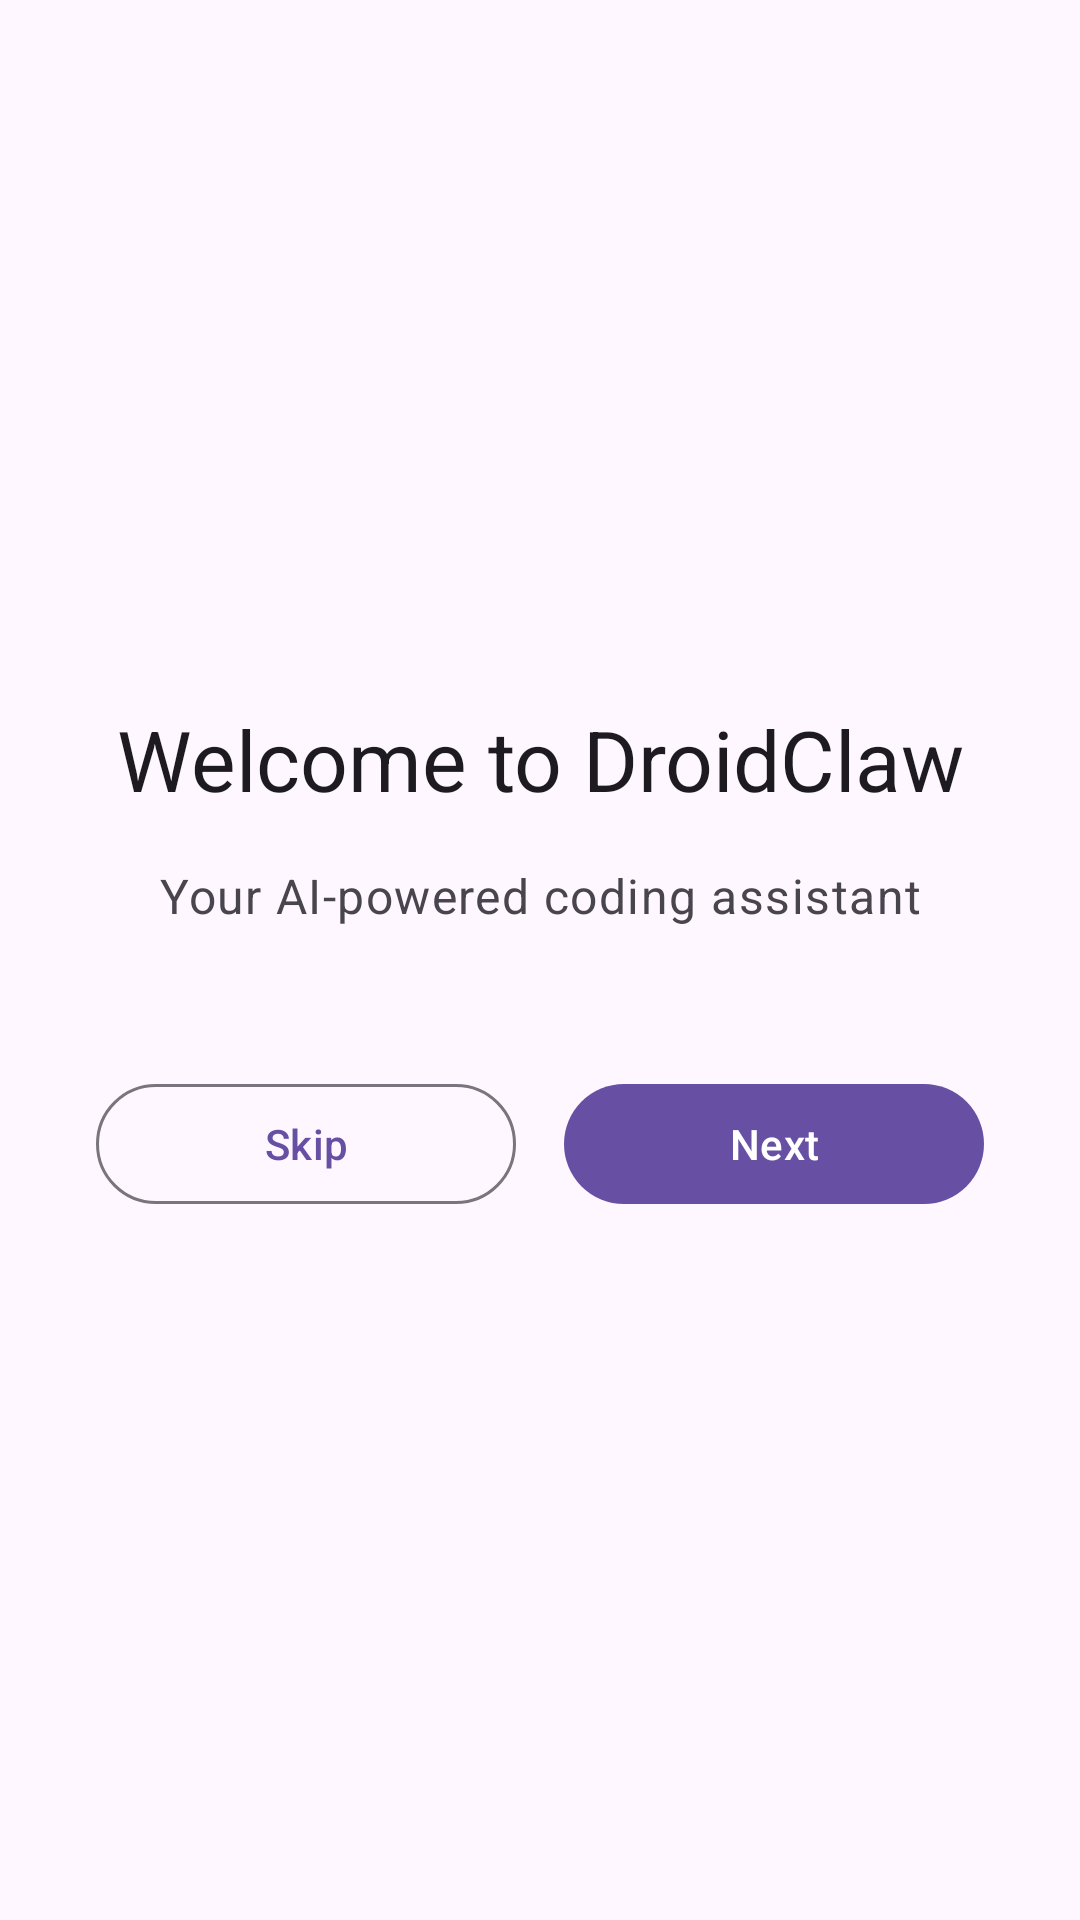

Write the Android layout XML for this screen, with the resource values it uses.
<!-- AndroidManifest.xml: application theme Theme.DroidClaw -->
<!-- res/layout/fragment_onboarding.xml -->
<?xml version="1.0" encoding="utf-8"?>
<FrameLayout xmlns:android="http://schemas.android.com/apk/res/android"
    xmlns:app="http://schemas.android.com/apk/res-auto"
    android:layout_width="match_parent"
    android:layout_height="match_parent"
    android:background="?attr/colorSurface">

    
    <LinearLayout
        android:id="@+id/section_welcome"
        android:layout_width="match_parent"
        android:layout_height="match_parent"
        android:orientation="vertical"
        android:gravity="center"
        android:padding="32dp"
        android:visibility="visible">

        <TextView
            android:layout_width="wrap_content"
            android:layout_height="wrap_content"
            android:text="@string/onboarding_welcome_title"
            android:textAppearance="?attr/textAppearanceHeadlineMedium"
            android:textColor="?attr/colorOnSurface"
            android:gravity="center" />

        <TextView
            android:layout_width="wrap_content"
            android:layout_height="wrap_content"
            android:layout_marginTop="16dp"
            android:text="@string/onboarding_welcome_subtitle"
            android:textAppearance="?attr/textAppearanceBodyLarge"
            android:textColor="?attr/colorOnSurfaceVariant"
            android:gravity="center" />

        <LinearLayout
            android:layout_width="match_parent"
            android:layout_height="wrap_content"
            android:layout_marginTop="48dp"
            android:orientation="horizontal"
            android:gravity="center">

            <com.google.android.material.button.MaterialButton
                android:id="@+id/btn_skip_1"
                android:layout_width="0dp"
                android:layout_height="wrap_content"
                android:layout_weight="1"
                android:layout_marginEnd="8dp"
                android:text="@string/onboarding_skip"
                style="@style/Widget.Material3.Button.OutlinedButton" />

            <com.google.android.material.button.MaterialButton
                android:id="@+id/btn_next_1"
                android:layout_width="0dp"
                android:layout_height="wrap_content"
                android:layout_weight="1"
                android:layout_marginStart="8dp"
                android:text="@string/onboarding_next" />

        </LinearLayout>

    </LinearLayout>

    
    <ScrollView
        android:id="@+id/section_name"
        android:layout_width="match_parent"
        android:layout_height="match_parent"
        android:visibility="gone">

        <LinearLayout
            android:layout_width="match_parent"
            android:layout_height="wrap_content"
            android:orientation="vertical"
            android:padding="32dp">

            <TextView
                android:layout_width="wrap_content"
                android:layout_height="wrap_content"
                android:text="@string/onboarding_name_title"
                android:textAppearance="?attr/textAppearanceHeadlineMedium"
                android:textColor="?attr/colorOnSurface"
                android:gravity="center"
                android:layout_gravity="center_horizontal" />

            <com.google.android.material.textfield.TextInputLayout
                android:id="@+id/til_name"
                android:layout_width="match_parent"
                android:layout_height="wrap_content"
                android:layout_marginTop="32dp"
                android:hint="@string/onboarding_name_hint"
                app:errorEnabled="true">

                <com.google.android.material.textfield.TextInputEditText
                    android:id="@+id/et_name"
                    android:layout_width="match_parent"
                    android:layout_height="wrap_content"
                    android:inputType="textPersonName|textCapWords"
                    android:maxLines="1" />

            </com.google.android.material.textfield.TextInputLayout>

            <LinearLayout
                android:layout_width="match_parent"
                android:layout_height="wrap_content"
                android:layout_marginTop="32dp"
                android:orientation="horizontal">

                <com.google.android.material.button.MaterialButton
                    android:id="@+id/btn_skip_2"
                    android:layout_width="0dp"
                    android:layout_height="wrap_content"
                    android:layout_weight="1"
                    android:layout_marginEnd="8dp"
                    android:text="@string/onboarding_skip"
                    style="@style/Widget.Material3.Button.OutlinedButton" />

                <com.google.android.material.button.MaterialButton
                    android:id="@+id/btn_next_2"
                    android:layout_width="0dp"
                    android:layout_height="wrap_content"
                    android:layout_weight="1"
                    android:layout_marginStart="8dp"
                    android:text="@string/onboarding_next" />

            </LinearLayout>

        </LinearLayout>

    </ScrollView>

    
    <ScrollView
        android:id="@+id/section_provider"
        android:layout_width="match_parent"
        android:layout_height="match_parent"
        android:visibility="gone">

        <LinearLayout
            android:layout_width="match_parent"
            android:layout_height="wrap_content"
            android:orientation="vertical"
            android:padding="32dp">

            <TextView
                android:layout_width="wrap_content"
                android:layout_height="wrap_content"
                android:text="@string/onboarding_provider_title"
                android:textAppearance="?attr/textAppearanceHeadlineMedium"
                android:textColor="?attr/colorOnSurface"
                android:gravity="center"
                android:layout_gravity="center_horizontal" />

            <TextView
                android:layout_width="wrap_content"
                android:layout_height="wrap_content"
                android:layout_marginTop="8dp"
                android:text="@string/onboarding_provider_subtitle"
                android:textAppearance="?attr/textAppearanceBodyMedium"
                android:textColor="?attr/colorOnSurfaceVariant"
                android:gravity="center"
                android:layout_gravity="center_horizontal" />

            <com.google.android.material.textfield.TextInputLayout
                android:id="@+id/til_provider_name"
                android:layout_width="match_parent"
                android:layout_height="wrap_content"
                android:layout_marginTop="24dp"
                android:hint="@string/provider_name"
                app:errorEnabled="true">

                <com.google.android.material.textfield.TextInputEditText
                    android:id="@+id/et_provider_name"
                    android:layout_width="match_parent"
                    android:layout_height="wrap_content"
                    android:inputType="text"
                    android:maxLines="1" />

            </com.google.android.material.textfield.TextInputLayout>

            <com.google.android.material.textfield.TextInputLayout
                android:id="@+id/til_base_url"
                android:layout_width="match_parent"
                android:layout_height="wrap_content"
                android:layout_marginTop="16dp"
                android:hint="@string/provider_base_url"
                app:errorEnabled="true">

                <com.google.android.material.textfield.TextInputEditText
                    android:id="@+id/et_base_url"
                    android:layout_width="match_parent"
                    android:layout_height="wrap_content"
                    android:inputType="textUri"
                    android:maxLines="1" />

            </com.google.android.material.textfield.TextInputLayout>

            <com.google.android.material.textfield.TextInputLayout
                android:id="@+id/til_api_key"
                android:layout_width="match_parent"
                android:layout_height="wrap_content"
                android:layout_marginTop="16dp"
                android:hint="@string/api_key"
                app:errorEnabled="true"
                app:endIconMode="password_toggle">

                <com.google.android.material.textfield.TextInputEditText
                    android:id="@+id/et_api_key"
                    android:layout_width="match_parent"
                    android:layout_height="wrap_content"
                    android:inputType="textPassword"
                    android:maxLines="1" />

            </com.google.android.material.textfield.TextInputLayout>

            <com.google.android.material.textfield.TextInputLayout
                android:id="@+id/til_api_type"
                android:layout_width="match_parent"
                android:layout_height="wrap_content"
                android:layout_marginTop="16dp"
                android:hint="@string/provider_api_type"
                style="@style/Widget.Material3.TextInputLayout.OutlinedBox.ExposedDropdownMenu"
                app:errorEnabled="true">

                <AutoCompleteTextView
                    android:id="@+id/actv_api_type"
                    android:layout_width="match_parent"
                    android:layout_height="wrap_content"
                    android:inputType="none"
                    android:maxLines="1" />

            </com.google.android.material.textfield.TextInputLayout>

            <LinearLayout
                android:layout_width="match_parent"
                android:layout_height="wrap_content"
                android:layout_marginTop="32dp"
                android:orientation="horizontal">

                <com.google.android.material.button.MaterialButton
                    android:id="@+id/btn_skip_3"
                    android:layout_width="0dp"
                    android:layout_height="wrap_content"
                    android:layout_weight="1"
                    android:layout_marginEnd="8dp"
                    android:text="@string/onboarding_skip"
                    style="@style/Widget.Material3.Button.OutlinedButton" />

                <com.google.android.material.button.MaterialButton
                    android:id="@+id/btn_get_started"
                    android:layout_width="0dp"
                    android:layout_height="wrap_content"
                    android:layout_weight="1"
                    android:layout_marginStart="8dp"
                    android:text="@string/onboarding_get_started" />

            </LinearLayout>

        </LinearLayout>

    </ScrollView>

</FrameLayout>
<!-- resources referenced by this layout -->
<resources>
  <string name="api_key">API Key</string>
  <string name="onboarding_get_started">Get Started</string>
  <string name="onboarding_name_hint">Enter your name</string>
  <string name="onboarding_name_title">What\'s your name?</string>
  <string name="onboarding_next">Next</string>
  <string name="onboarding_provider_subtitle">Configure an AI provider to get started</string>
  <string name="onboarding_provider_title">Set up your first provider</string>
  <string name="onboarding_skip">Skip</string>
  <string name="onboarding_welcome_subtitle">Your AI-powered coding assistant</string>
  <string name="onboarding_welcome_title">Welcome to DroidClaw</string>
  <string name="provider_api_type">API Type</string>
  <string name="provider_base_url">Base URL</string>
  <string name="provider_name">Provider Name</string>
  <style name="Theme.DroidClaw" parent="Base.Theme.DroidClaw" />
  <style name="Base.Theme.DroidClaw" parent="Theme.Material3.DayNight">
          <item name="windowActionBar">false</item>
          <item name="windowNoTitle">true</item>
          
          <item name="android:windowOptOutEdgeToEdgeEnforcement" tools:targetApi="35">true</item>
          
          <item name="android:statusBarColor">?android:attr/colorBackground</item>
          
          <item name="android:windowLightStatusBar" tools:targetApi="23">true</item>
          
          
      </style>
</resources>
